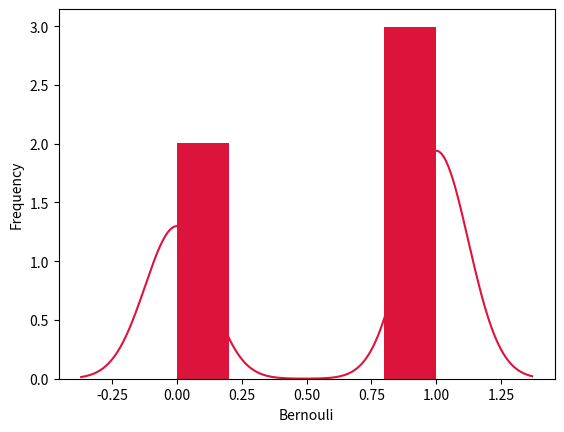

Recreate this plot in Python.
# https://www.tutorialspoint.com/python/python_bernoulli_distribution.htm

"""
The Bernoulli distribution is a special case of the Binomial distribution where a single experiment is conducted so that
the number of observation is 1. So, the Bernoulli distribution therefore describes events having exactly two outcomes.
"""

import matplotlib.pyplot as plt
import seaborn as sb
from scipy.stats import bernoulli

data_bern = bernoulli.rvs(size=1000, p=0.6)
ax = sb.distplot(data_bern,
                 kde=True,
                 color='crimson',
                 hist_kws={"linewidth": 25, 'alpha': 1})
ax.set(xlabel='Bernouli', ylabel='Frequency')
plt.show()
